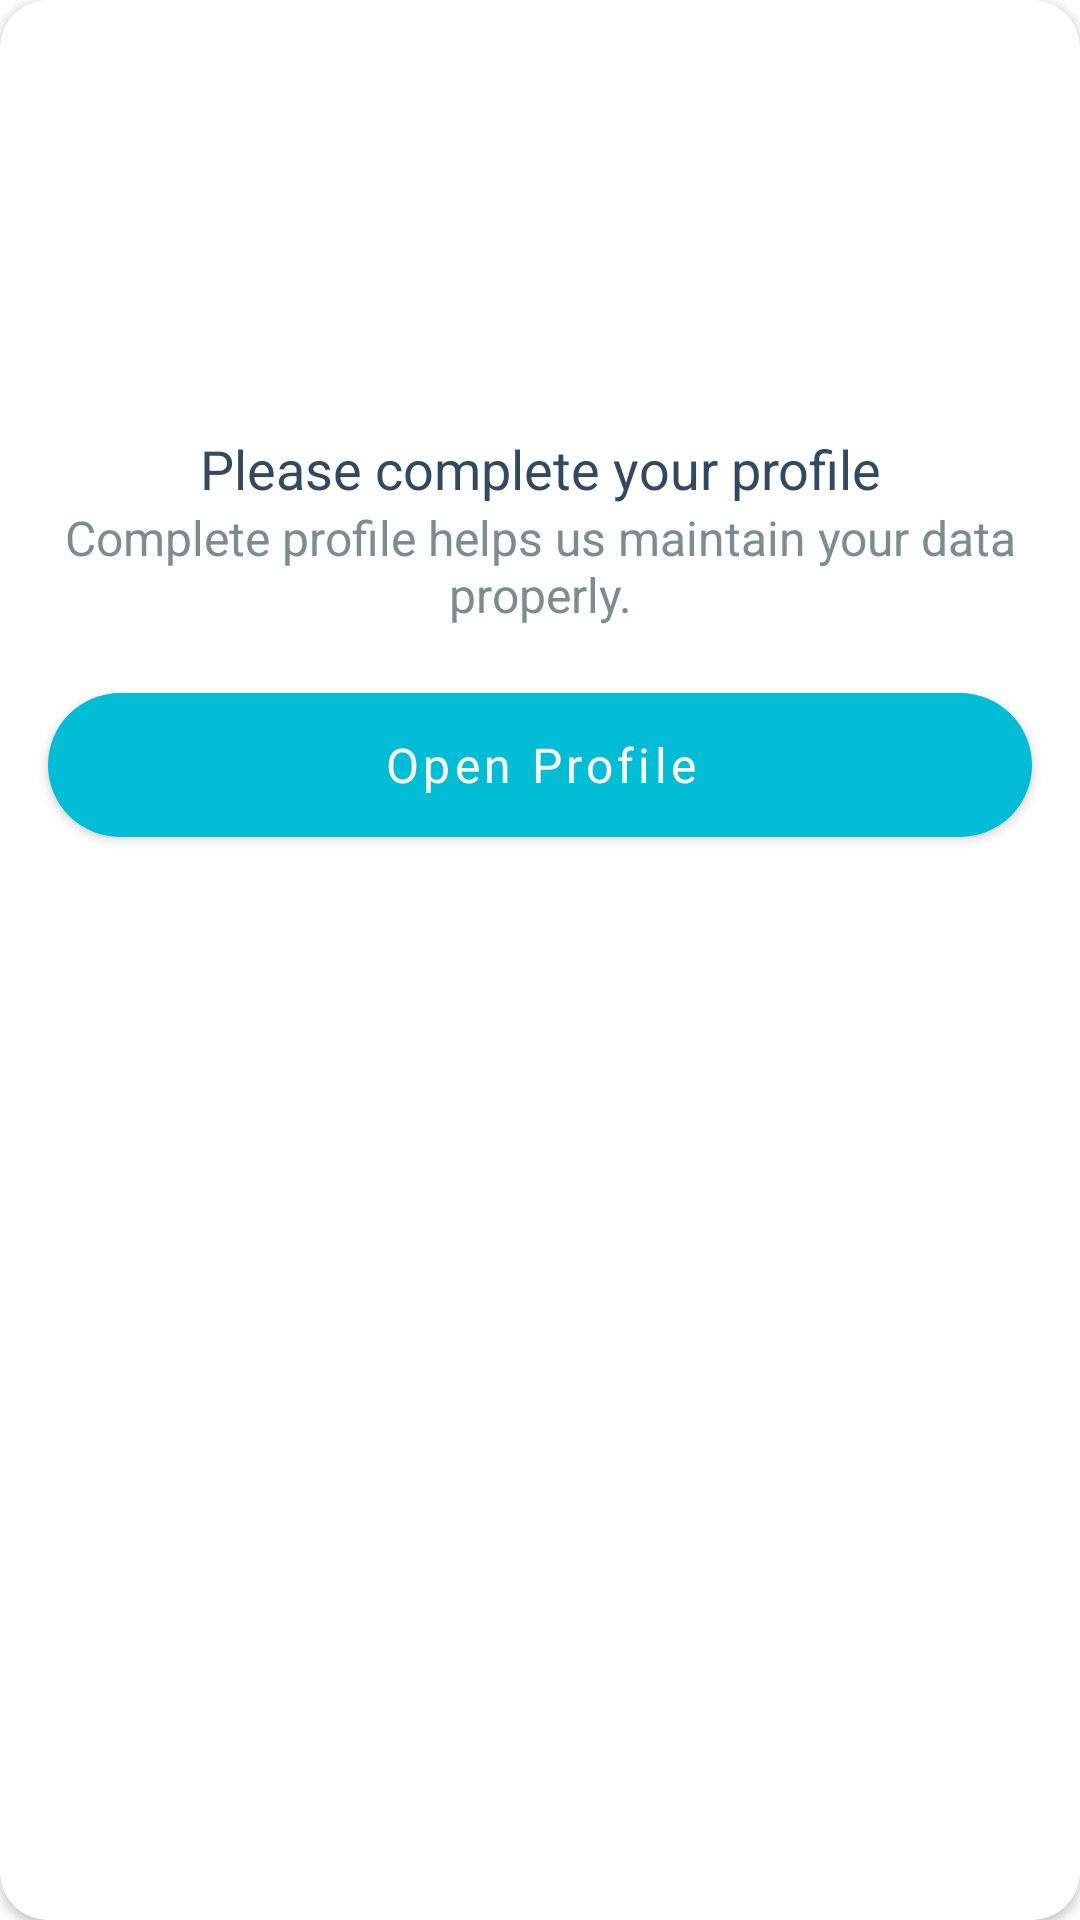

The Android layout XML behind this screen, and the referenced resources:
<!-- AndroidManifest.xml: application theme Theme.Ofiport -->
<!-- res/layout/dialog_incomplete_profile.xml -->
<?xml version="1.0" encoding="utf-8"?>
<layout xmlns:android="http://schemas.android.com/apk/res/android"
  xmlns:app="http://schemas.android.com/apk/res-auto">

  <androidx.cardview.widget.CardView
    android:layout_width="match_parent"
    android:layout_height="match_parent"
    app:cardCornerRadius="@dimen/default_space">

    <androidx.constraintlayout.widget.ConstraintLayout
      android:layout_width="match_parent"
      android:layout_height="match_parent"
      android:paddingBottom="@dimen/default_space">

      <ImageView
        android:id="@+id/imageView_dialogIncompleteProfile"
        android:layout_width="240dp"
        android:layout_height="120dp"
        android:layout_marginTop="@dimen/default_space"
        app:layout_constraintEnd_toEndOf="parent"
        app:layout_constraintStart_toStartOf="parent"
        app:layout_constraintTop_toTopOf="parent"
        app:srcCompat="@drawable/ic_baseline_supervised_user_circle_24" />

      <TextView
        android:id="@+id/textView_dialogIncompleteProfileTitle"
        android:layout_width="match_parent"
        android:layout_height="wrap_content"
        android:paddingStart="@dimen/default_space"
        android:paddingTop="@dimen/medium_space"
        android:paddingEnd="@dimen/default_space"
        android:text="@string/dialog_incomplete_profile_title"
        android:textAlignment="center"
        android:textColor="@color/colorTextDark"
        android:textSize="@dimen/large_text_size"
        app:layout_constraintStart_toStartOf="parent"
        app:layout_constraintTop_toBottomOf="@id/imageView_dialogIncompleteProfile" />

      <TextView
        android:id="@+id/textView_dialogIncompleteProfileSubtitle"
        android:layout_width="match_parent"
        android:layout_height="wrap_content"
        android:paddingStart="@dimen/default_space"
        android:paddingEnd="@dimen/default_space"
        android:text="@string/dialog_incomplete_profile_subtitle"
        android:textAlignment="center"
        android:textColor="@color/colorTextLight"
        android:textSize="@dimen/default_text_size"
        app:layout_constraintStart_toStartOf="parent"
        app:layout_constraintTop_toBottomOf="@id/textView_dialogIncompleteProfileTitle" />

      <com.google.android.material.button.MaterialButton
        android:id="@+id/materialButton_actionOpenProfile"
        android:layout_width="match_parent"
        android:layout_height="@dimen/button_default_height"
        android:layout_gravity="center"
        android:layout_margin="@dimen/default_space"
        android:text="@string/action_open_profile"
        android:textAllCaps="false"
        android:textSize="@dimen/default_text_size"
        app:backgroundTint="@color/colorPrimary"
        app:cornerRadius="@dimen/button_default_corner_radius"
        app:layout_constraintEnd_toEndOf="parent"
        app:layout_constraintTop_toBottomOf="@id/textView_dialogIncompleteProfileSubtitle" />

    </androidx.constraintlayout.widget.ConstraintLayout>

  </androidx.cardview.widget.CardView>

</layout>
<!-- resources referenced by this layout -->
<resources>
  <color name="colorPrimary">@color/colorPeterRiver</color>
  <color name="colorTextDark">@color/colorWetAsphalt</color>
  <color name="colorTextLight">@color/colorAsbestos</color>
  <dimen name="button_default_corner_radius">24dp</dimen>
  <dimen name="button_default_height">60dp</dimen>
  <dimen name="default_space">16dp</dimen>
  <dimen name="default_text_size">16sp</dimen>
  <dimen name="large_text_size">18sp</dimen>
  <dimen name="medium_space">8dp</dimen>
  <string name="action_open_profile">Open Profile</string>
  <string name="dialog_incomplete_profile_subtitle">Complete profile helps us maintain your data properly.</string>
  <string name="dialog_incomplete_profile_title">Please complete your profile</string>
  <style name="Theme.Ofiport" parent="Theme.MaterialComponents.DayNight.NoActionBar">
      
      <item name="colorPrimary">@color/colorBlack</item>
      <item name="colorPrimaryVariant">@color/colorDark</item>
      <item name="colorOnPrimary">@color/colorWhite</item>
      
      <item name="colorSecondary">@color/colorPrimary</item>
      <item name="colorSecondaryVariant">@color/colorPrimaryDark</item>
      <item name="colorOnSecondary">@color/colorBlack</item>
      
      <item name="android:statusBarColor" tools:targetApi="l">?attr/colorPrimaryVariant</item>
      
      <item name="fontFamily">@font/cabin_semi_bold</item>
    </style>
  <color name="colorPeterRiver">#00BCD4</color>
  <color name="colorWetAsphalt">#34495e</color>
  <color name="colorAsbestos">#7f8c8d</color>
  <color name="colorBlack">#000000</color>
  <color name="colorDark">#474748</color>
  <color name="colorWhite">#ffffff</color>
  <color name="colorPrimaryDark">@color/colorBelizeHole</color>
  <color name="colorBelizeHole">#008C9E</color>
</resources>
